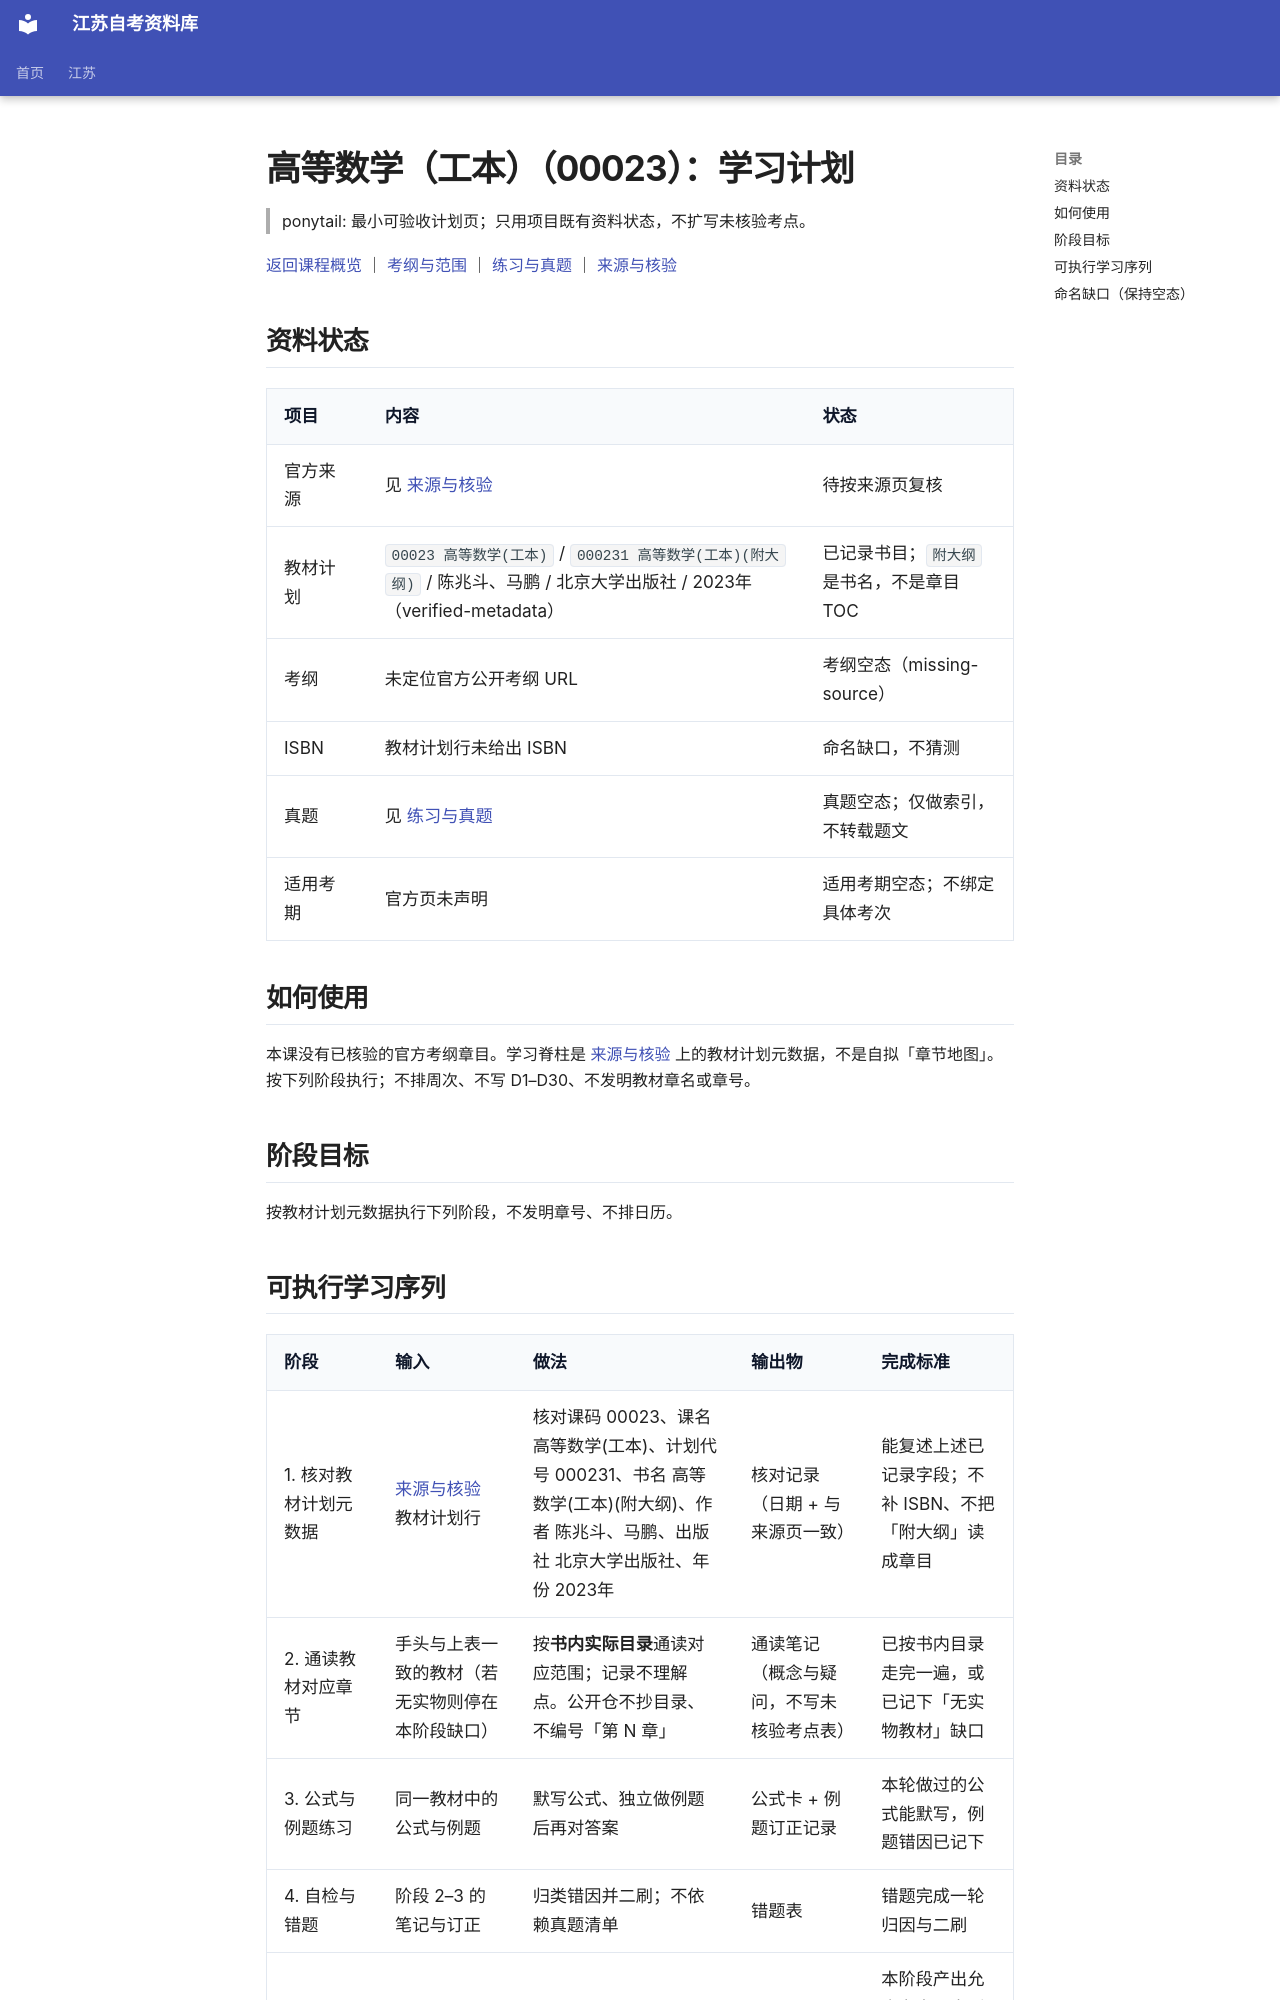

repository: SuperCatQR/jiangsu-zikao-aio · page: jiangsu/courses/00023/plan/index.html · generator: mkdocs

# 高等数学（工本）（00023）：学习计划

> ponytail: 最小可验收计划页；只用项目既有资料状态，不扩写未核验考点。

[返回课程概览](index.md) ｜ [考纲与范围](syllabus.md) ｜ [练习与真题](practice.md) ｜ [来源与核验](sources.md)

## 资料状态

| 项目 | 内容 | 状态 |
| --- | --- | --- |
| 官方来源 | 见 [来源与核验](sources.md) | 待按来源页复核 |
| 教材计划 | `00023 高等数学(工本)` / `000231 高等数学(工本)(附大纲)` / 陈兆斗、马鹏 / 北京大学出版社 / 2023年（verified-metadata） | 已记录书目；`附大纲` 是书名，不是章目 TOC |
| 考纲 | 未定位官方公开考纲 URL | 考纲空态（missing-source） |
| ISBN | 教材计划行未给出 ISBN | 命名缺口，不猜测 |
| 真题 | 见 [练习与真题](practice.md) | 真题空态；仅做索引，不转载题文 |
| 适用考期 | 官方页未声明 | 适用考期空态；不绑定具体考次 |

## 如何使用

本课没有已核验的官方考纲章目。学习脊柱是 [来源与核验](sources.md) 上的教材计划元数据，不是自拟「章节地图」。按下列阶段执行；不排周次、不写 D1–D30、不发明教材章名或章号。

## 阶段目标

按教材计划元数据执行下列阶段，不发明章号、不排日历。
